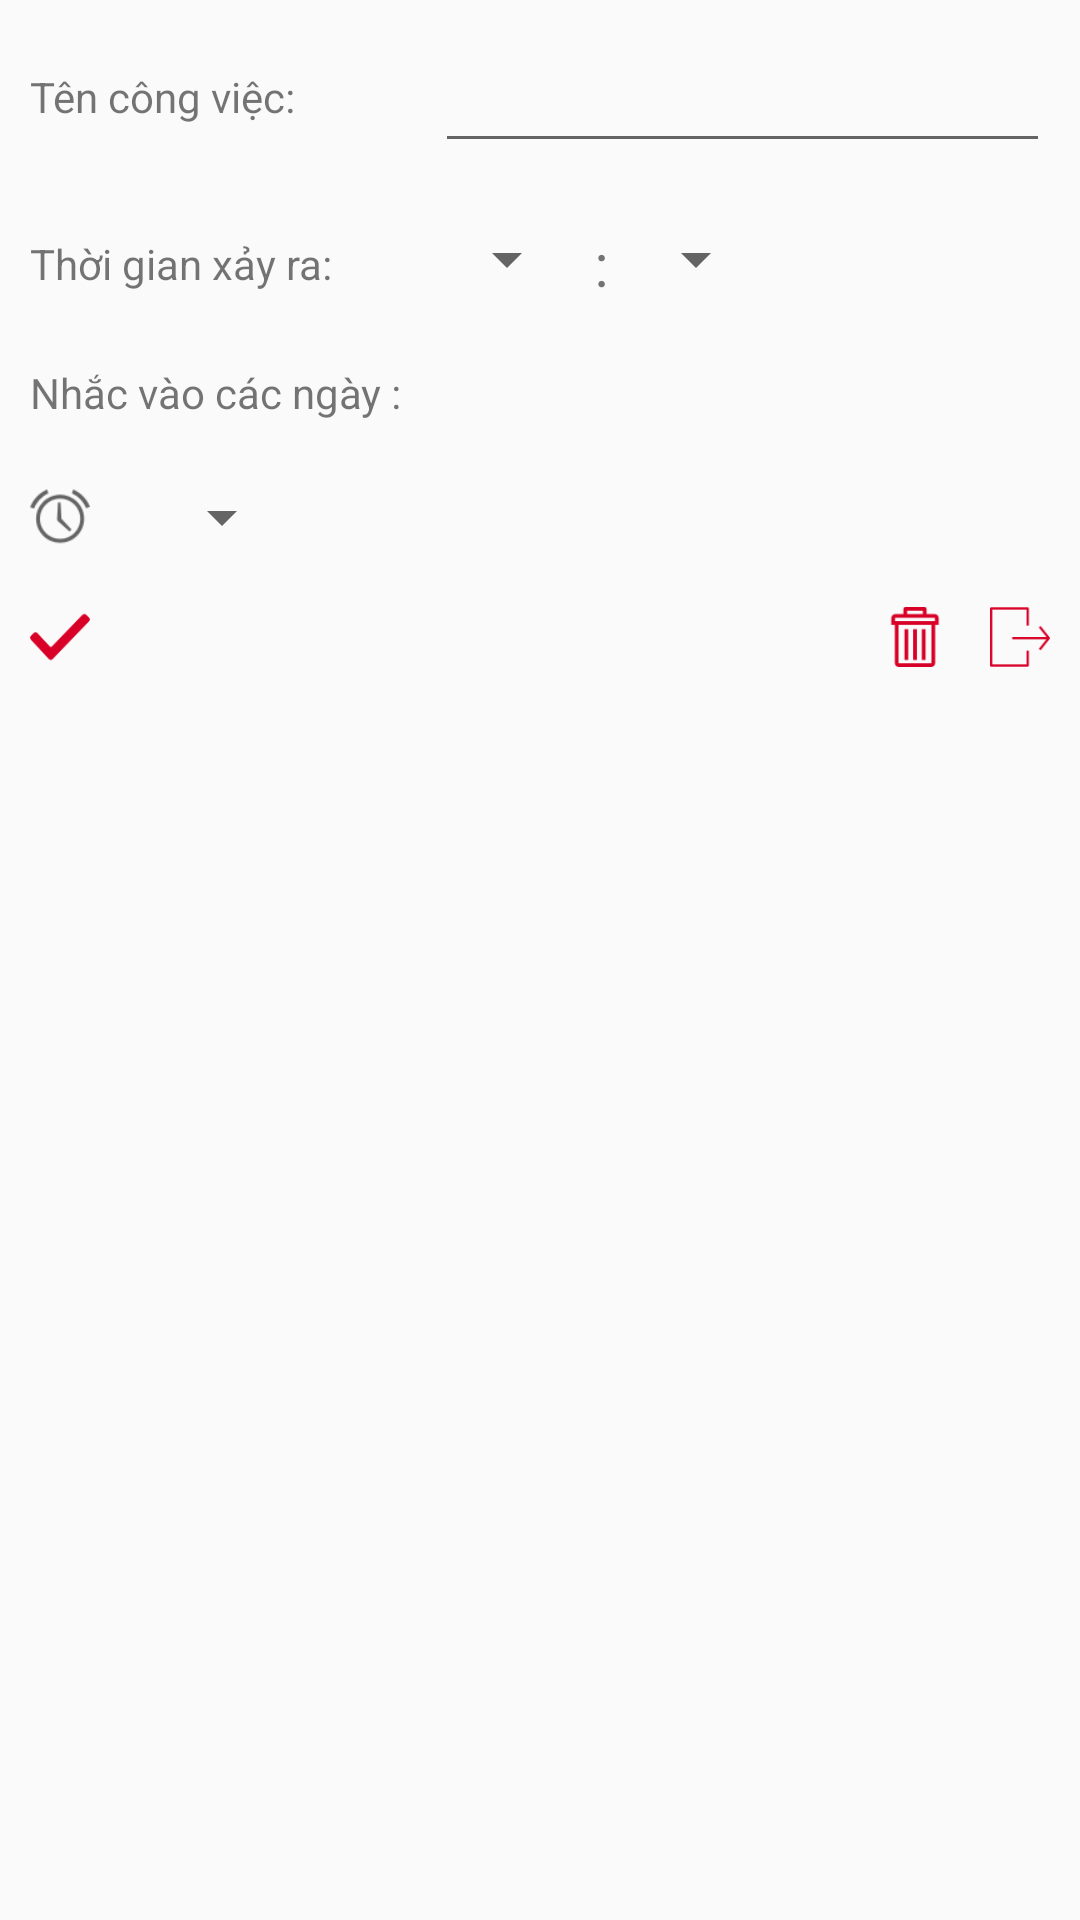

Reconstruct the res/layout file that produces this screen, plus the resources it refers to.
<!-- AndroidManifest.xml: application theme AppTheme -->
<!-- res/layout/dialog_add_new_usually_work.xml -->
<?xml version="1.0" encoding="utf-8"?>
<LinearLayout xmlns:android="http://schemas.android.com/apk/res/android"
    android:orientation="vertical"
    android:layout_width="match_parent"
    android:layout_height="match_parent"
    >


    <ScrollView
        android:layout_width="match_parent"
        android:layout_height="match_parent"
        >

        <LinearLayout
            android:layout_width="match_parent"
            android:layout_height="match_parent"
            android:orientation="vertical"
            android:id="@+id/Layout_Main_Work_Usually_Dialog"
            >
            <LinearLayout
                android:layout_width="match_parent"
                android:layout_height="wrap_content"
                android:orientation="horizontal"
                android:padding="@dimen/PM_View_Dialog_Add_Work"
                >

                <TextView
                    android:layout_width="130dp"
                    android:layout_height="wrap_content"
                    android:layout_gravity="center"
                    android:text="Tên công việc: "
                    />

                <EditText
                    android:layout_width="match_parent"
                    android:layout_height="wrap_content"
                    android:padding="@dimen/PM_View_Dialog_Add_Work"
                    android:layout_marginLeft="5dp"
                    android:id="@+id/ImportuUsuallyWorkNameDialog"
                    />


            </LinearLayout>

            <LinearLayout
                android:layout_width="match_parent"
                android:layout_height="wrap_content"
                android:orientation="horizontal"
                android:padding="@dimen/PM_View_Dialog_Add_Work"
                >

                <TextView
                    android:layout_width="130dp"
                    android:layout_height="wrap_content"
                    android:layout_gravity="center"
                    android:text="Thời gian xảy ra: "
                    />

                <LinearLayout
                    android:layout_width="match_parent"
                    android:layout_height="wrap_content"
                    android:layout_marginLeft="5dp"
                    android:orientation="horizontal"
                    >


                    <Spinner
                        android:layout_width="wrap_content"
                        android:layout_height="wrap_content"
                        android:id="@+id/SPN_Select_Hour_UsuallyWork"
                        android:padding="@dimen/P_SP_View_Dialog_Add_Work"

                        >

                    </Spinner>


                    <TextView
                        android:layout_width="wrap_content"
                        android:layout_height="wrap_content"
                        android:textSize="@dimen/TextSize_Tdot"
                        android:text=" : "
                        android:layout_gravity="center"
                        />

                    <Spinner
                        android:layout_width="wrap_content"
                        android:layout_height="wrap_content"
                        android:id="@+id/SPN_select_Minute_UsuallyWork"
                        android:padding="@dimen/P_SP_View_Dialog_Add_Work"
                        >


                    </Spinner>


                </LinearLayout>


            </LinearLayout>


            <LinearLayout
                android:layout_width="match_parent"
                android:layout_height="wrap_content"
                android:orientation="vertical"
                android:padding="10dp"
                >

                <TextView
                    android:layout_width="wrap_content"
                    android:layout_height="wrap_content"
                    android:text="Nhắc vào các ngày :"
                    />

                <LinearLayout
                    android:layout_width="match_parent"
                    android:layout_height="fill_parent"
                    android:orientation="vertical"
                    android:id="@+id/Manager_CheckBox_CurrentWeek"
                    >



                </LinearLayout>

            </LinearLayout>


            <LinearLayout
                android:layout_width="match_parent"
                android:layout_height="wrap_content"
                android:orientation="horizontal"
                android:layout_marginTop="2dp"
                >

                <ImageView
                    android:layout_width="@dimen/Size_ImagView_Dialog_Add_Work"
                    android:layout_height="@dimen/Size_ImagView_Dialog_Add_Work"
                    android:src="@android:drawable/ic_lock_idle_alarm"
                    android:padding="@dimen/PM_View_Dialog_Add_Work"
                    />


                <Spinner
                    android:layout_width="wrap_content"
                    android:layout_height="wrap_content"
                    android:layout_gravity="center_vertical"
                    android:id="@+id/SPN_Select_Work_Sound_Alarm_UsuallyWorkDialog"
                    android:layout_marginLeft="@dimen/PM_View_Dialog_Add_Work"
                    >


                </Spinner>

            </LinearLayout>


            <RelativeLayout
                android:layout_width="match_parent"
                android:layout_height="wrap_content"
                >

                <ImageView
                    android:layout_width="@dimen/Default_Size_ImagView_Button"
                    android:layout_height="@dimen/Default_Size_ImagView_Button"
                    android:padding="10dp"
                    android:src="@mipmap/dont_icon"
                    android:id="@+id/Btn_Done_Dialog_UsuallyWork"
                    />

                <ImageView
                    android:layout_width="@dimen/Default_Size_ImagView_Button"
                    android:layout_height="@dimen/Default_Size_ImagView_Button"
                    android:padding="10dp"
                    android:src="@mipmap/delete_icon"
                    android:layout_marginRight="35dp"
                    android:layout_alignParentRight="true"
                    android:id="@+id/Btn_Delete_Dialog_UsuallyWork"
                    />


                <ImageView
                    android:layout_width="@dimen/Default_Size_ImagView_Button"
                    android:layout_height="@dimen/Default_Size_ImagView_Button"
                    android:padding="10dp"
                    android:src="@mipmap/exit_icon"
                    android:layout_alignParentRight="true"
                    android:id="@+id/Btn_Exit_Dialog_UsuallWork"
                    />

            </RelativeLayout>

        </LinearLayout>

    </ScrollView>

</LinearLayout>
<!-- resources referenced by this layout -->
<resources>
  <dimen name="Default_Size_ImagView_Button">40dp</dimen>
  <dimen name="PM_View_Dialog_Add_Work">10dp</dimen>
  <dimen name="P_SP_View_Dialog_Add_Work">5dp</dimen>
  <dimen name="Size_ImagView_Dialog_Add_Work">40dp</dimen>
  <dimen name="TextSize_Tdot">18dp</dimen>
  <!-- mipmap delete_icon: png bitmap (mipmap-hdpi, 876 bytes) -->
  <!-- mipmap dont_icon: png bitmap (mipmap-hdpi, 1420 bytes) -->
  <!-- mipmap exit_icon: png bitmap (mipmap-hdpi, 881 bytes) -->
  <style name="AppTheme" parent="Theme.AppCompat.Light.DarkActionBar">
          
          <item name="colorPrimary">@color/colorPrimary</item>
          <item name="colorPrimaryDark">@color/colorPrimaryDark</item>
          <item name="colorAccent">@color/colorAccent</item>
      </style>
  <color name="colorPrimary">#3F51B5</color>
  <color name="colorPrimaryDark">#303F9F</color>
  <color name="colorAccent">#FF4081</color>
</resources>
